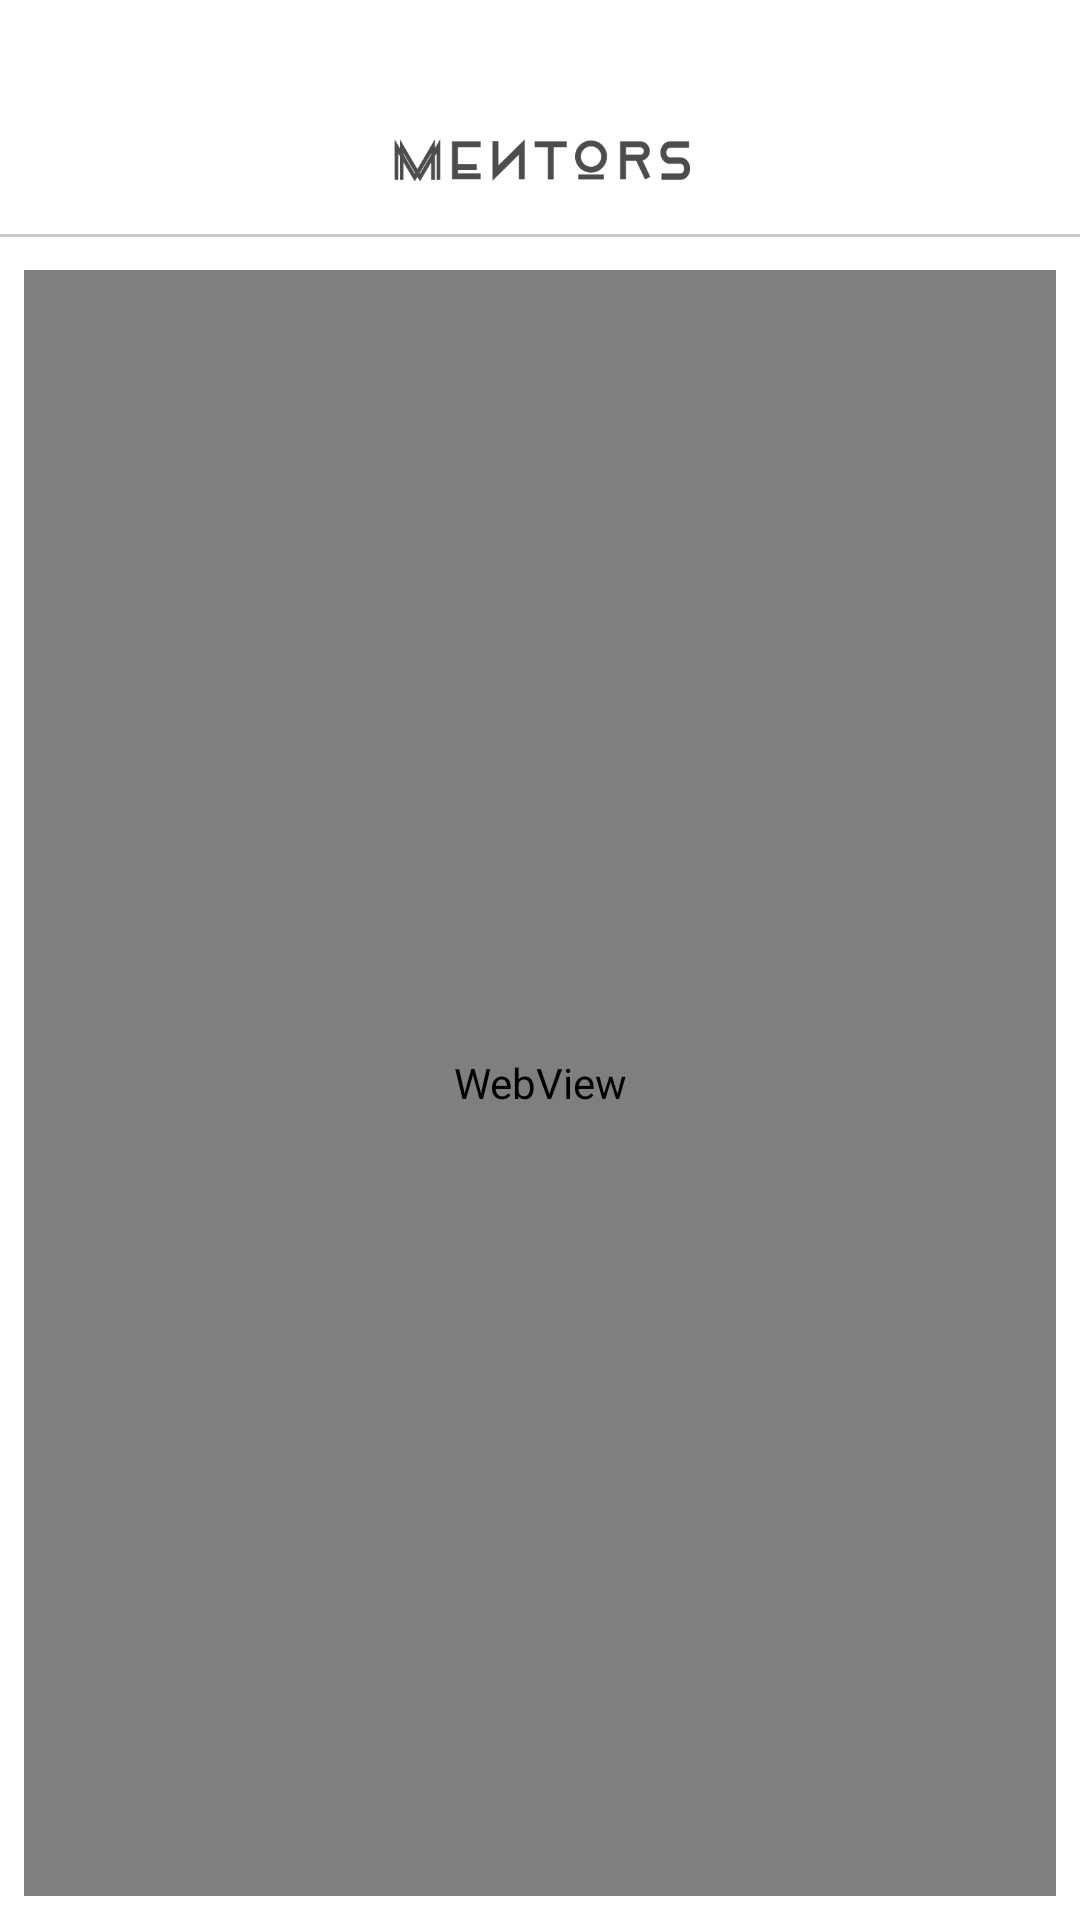

Here is an Android app screen rendered from its layout file. Give the layout XML and the strings, colors and styles it references.
<!-- AndroidManifest.xml: application theme AppTheme -->
<!-- res/layout/activity_news_view.xml -->
<?xml version="1.0" encoding="utf-8"?>
<layout
    xmlns:android="http://schemas.android.com/apk/res/android"
    xmlns:app="http://schemas.android.com/apk/res-auto"
    xmlns:tools="http://schemas.android.com/tools">
<android.support.constraint.ConstraintLayout
    android:layout_width="match_parent"
    android:layout_height="match_parent"
    tools:context=".NewsViewActivity"
    android:background="@color/white">
    <android.support.constraint.ConstraintLayout
        android:id="@+id/newsView_Bar"
        android:layout_width="match_parent"
        android:layout_height="80dp"
        android:background="@drawable/newsbar_custom"
        app:layout_constraintEnd_toEndOf="parent"
        app:layout_constraintStart_toStartOf="parent">
        <ImageView
            android:layout_width="100dp"
            android:layout_height="50dp"
            android:layout_marginTop="25dp"
            android:src="@drawable/mark2"
            app:layout_constraintBottom_toBottomOf="parent"
            app:layout_constraintEnd_toEndOf="parent"
            app:layout_constraintStart_toStartOf="parent"
            app:layout_constraintTop_toTopOf="parent" />
        <ImageView
            android:id="@+id/newsView_backBtn"
            android:layout_width="20dp"
            android:layout_height="20dp"
            android:layout_marginLeft="20dp"
            android:layout_marginBottom="15dp"
            app:layout_constraintBottom_toBottomOf="parent"
            app:layout_constraintStart_toStartOf="parent"
            app:srcCompat="@drawable/ic_arrow_back_gray_24dp" />
    </android.support.constraint.ConstraintLayout>

    <WebView
        android:id="@+id/newsView_Web"
        android:layout_width="match_parent"
        android:layout_height="match_parent"
        android:layout_marginStart="8dp"
        android:layout_marginLeft="8dp"
        android:layout_marginEnd="8dp"
        android:layout_marginTop="90dp"
        android:layout_marginRight="8dp"
        android:layout_marginBottom="8dp"
        app:layout_constraintBottom_toBottomOf="parent"
        app:layout_constraintEnd_toEndOf="parent"
        app:layout_constraintStart_toStartOf="parent"
        app:layout_constraintTop_toBottomOf="@+id/newsView_Bar" />
</android.support.constraint.ConstraintLayout>
</layout>
<!-- resources referenced by this layout -->
<resources>
  <color name="white">#ffffff</color>
  <!-- drawable mark2: png bitmap (drawable, 6461 bytes) -->
  <!-- drawable newsbar_custom (drawable) -->
  <?xml version="1.0" encoding="utf-8"?>
  <layer-list xmlns:android="http://schemas.android.com/apk/res/android">
      <item
          android:bottom="1dp"
          android:left="-2dp"
          android:right="-2dp"
          android:top="-2dp">
          <shape android:shape="rectangle" >
              <stroke
                  android:width="1dp"
                  android:color="#cccccc" />
  
              <solid android:color="#FFF" />
          </shape>
      </item>
  
  </layer-list>
  <style name="AppTheme" parent="Theme.AppCompat.Light.NoActionBar">
          
          <item name="colorPrimary">@color/colorPrimary</item>
          <item name="colorPrimaryDark">@color/colorPrimaryDark</item>
          <item name="colorAccent">@color/colorAccent</item>
      </style>
  <color name="colorPrimary">#008577</color>
  <color name="colorPrimaryDark">#00574B</color>
  <color name="colorAccent">#D81B60</color>
</resources>
